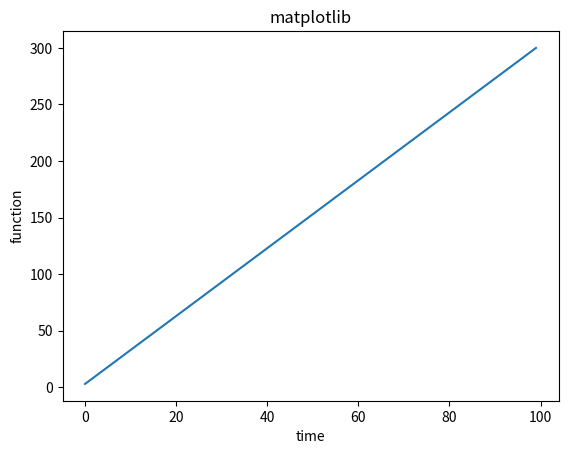

Source code (Python):
import numpy as np
#import pandas as pd
import matplotlib.pyplot as plt

time = np.arange(100)
delta = np.random.uniform(10,10,size=100)
y = 3*time - 7+delta

plt.plot(time,y)
plt.title("matplotlib")
plt.xlabel("time")
plt.ylabel("function")

plt.show()
